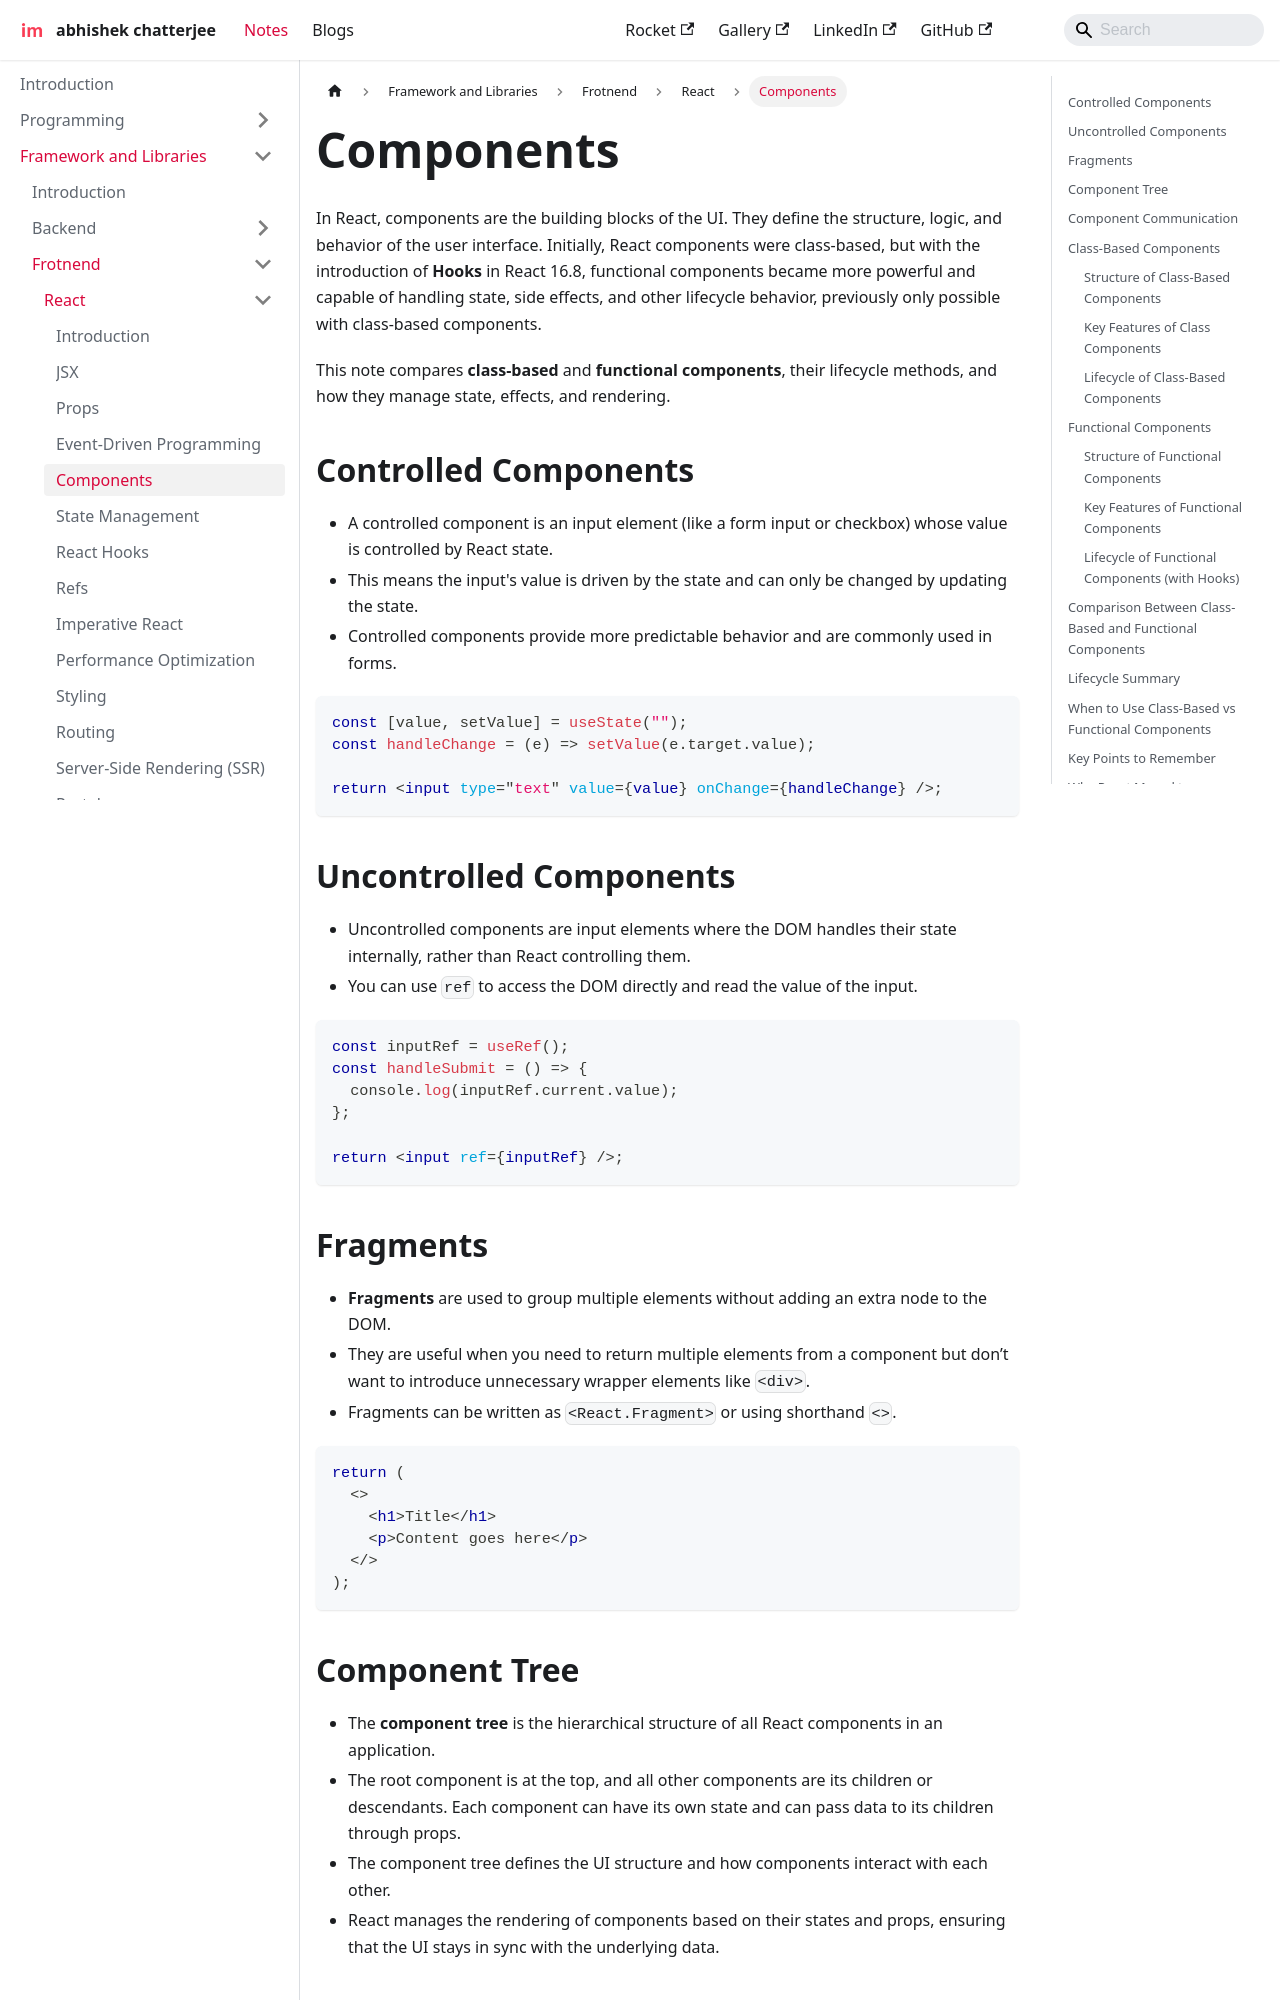

repository: imdeepmind/imdeepmind.github.io · page: docs/frameworks-libraries/frontend/react/class-functional-components/index.html · generator: docusaurus

---
sidebar_position: 5
---

# Components

In React, components are the building blocks of the UI. They define the structure, logic, and behavior of the user interface. Initially, React components were class-based, but with the introduction of **Hooks** in React 16.8, functional components became more powerful and capable of handling state, side effects, and other lifecycle behavior, previously only possible with class-based components.

This note compares **class-based** and **functional components**, their lifecycle methods, and how they manage state, effects, and rendering.

## Controlled Components

- A controlled component is an input element (like a form input or checkbox) whose value is controlled by React state.
- This means the input's value is driven by the state and can only be changed by updating the state.
- Controlled components provide more predictable behavior and are commonly used in forms.

```jsx
const [value, setValue] = useState("");
const handleChange = (e) => setValue(e.target.value);

return <input type="text" value={value} onChange={handleChange} />;
```

## Uncontrolled Components

- Uncontrolled components are input elements where the DOM handles their state internally, rather than React controlling them.
- You can use `ref` to access the DOM directly and read the value of the input.

```jsx
const inputRef = useRef();
const handleSubmit = () => {
  console.log(inputRef.current.value);
};

return <input ref={inputRef} />;
```

## Fragments

- **Fragments** are used to group multiple elements without adding an extra node to the DOM.
- They are useful when you need to return multiple elements from a component but don’t want to introduce unnecessary wrapper elements like `<div>`.
- Fragments can be written as `<React.Fragment>` or using shorthand `<>`.

```jsx
return (
  <>
    <h1>Title</h1>
    <p>Content goes here</p>
  </>
);
```

## Component Tree

- The **component tree** is the hierarchical structure of all React components in an application.
- The root component is at the top, and all other components are its children or descendants. Each component can have its own state and can pass data to its children through props.
- The component tree defines the UI structure and how components interact with each other.
- React manages the rendering of components based on their states and props, ensuring that the UI stays in sync with the underlying data.
